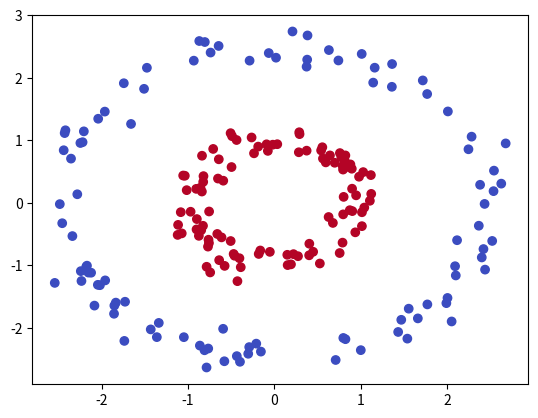
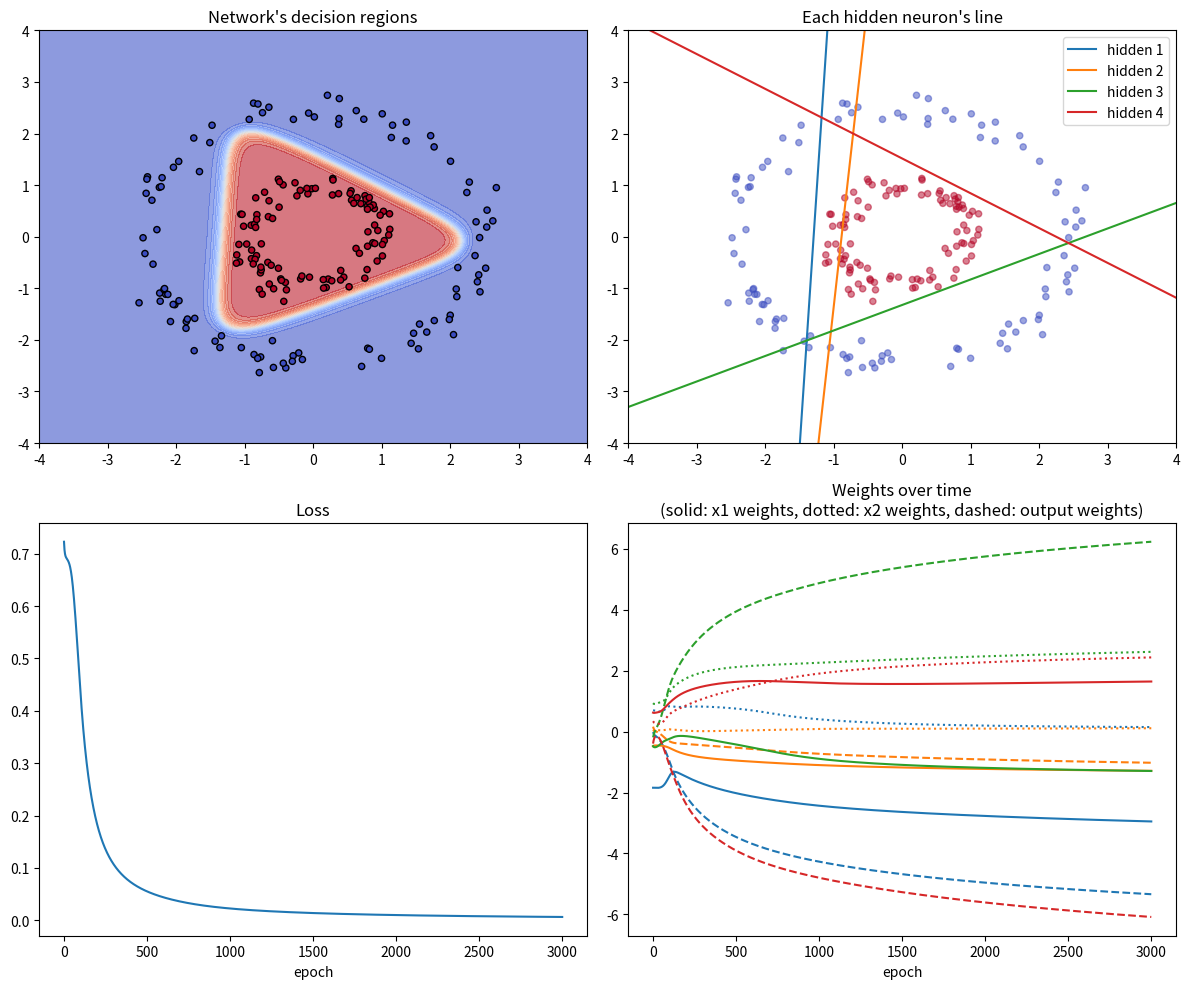

Python code for these plots, in order:
import numpy as np
import matplotlib.pyplot as plt

np.random.seed(0)

n = 100
angles = np.random.rand(2 * n) * 2 * np.pi
radii = np.concatenate([np.full(n, 1.0), np.full(n, 2.5)]) + np.random.randn(2 * n) * 0.15
X = np.column_stack([radii * np.cos(angles), radii * np.sin(angles)])
y = np.array([1] * n + [0] * n)      # inner ring = class 1, outer ring = class 0

plt.scatter(X[:, 0], X[:, 1], c=y, cmap="coolwarm")
plt.show()


H = 4                              # number of hidden neurons
W1 = np.random.randn(2, H)         # hidden weights: 2 inputs -> 4 neurons
b1 = np.zeros(H)                   # hidden biases
W2 = np.random.randn(H)            # output weights: 4 hidden -> 1 output
b2 = 0.0                           # output bias
lr = 0.5
epochs = 3000
N = len(y)

def sigmoid(s):
    return 1 / (1 + np.exp(-s))

def forward(X, W1, b1, W2, b2):
    Z1 = X @ W1 + b1               # shape (200, 4)
    A1 = np.tanh(Z1)               # shape (200, 4)
    p = sigmoid(A1 @ W2 + b2)      # shape (200,)
    return A1, p


loss_history = []
W1_history = []
W2_history = []

for epoch in range(epochs):
    # forward pass
    A1, p = forward(X, W1, b1, W2, b2)
    loss = -np.mean(y * np.log(p + 1e-9) + (1 - y) * np.log(1 - p + 1e-9))

    # backward pass (backpropagation)
    error = p - y                          # (200,)
    grad_W2 = A1.T @ error / N             # (4,)
    grad_b2 = error.mean()
    dA1 = np.outer(error, W2)              # (200, 4)
    dZ1 = dA1 * (1 - A1 ** 2)              # (200, 4)
    grad_W1 = X.T @ dZ1 / N                # (2, 4)
    grad_b1 = dZ1.mean(axis=0)             # (4,)

    # record, then update
    loss_history.append(loss)
    W1_history.append(W1.copy())
    W2_history.append(W2.copy())

    W1 = W1 - lr * grad_W1
    b1 = b1 - lr * grad_b1
    W2 = W2 - lr * grad_W2
    b2 = b2 - lr * grad_b2

_, p = forward(X, W1, b1, W2, b2)
print("final loss:", loss_history[-1], "accuracy:", ((p > 0.5) == y).mean())


W1_history = np.array(W1_history)      # (epochs, 2, H)
W2_history = np.array(W2_history)      # (epochs, H)

fig, axes = plt.subplots(2, 2, figsize=(12, 10))

# --- Panel 1: the decision boundary (colored background) ---
gx, gy = np.meshgrid(np.linspace(-4, 4, 200), np.linspace(-4, 4, 200))
grid = np.column_stack([gx.ravel(), gy.ravel()])
_, p_grid = forward(grid, W1, b1, W2, b2)

ax = axes[0, 0]
ax.contourf(gx, gy, p_grid.reshape(gx.shape), levels=20, cmap="coolwarm", alpha=0.6)
ax.scatter(X[:, 0], X[:, 1], c=y, cmap="coolwarm", edgecolors="k", s=20)
ax.set_title("Network's decision regions")

# --- Panel 2: the line drawn by each hidden neuron ---
ax = axes[0, 1]
ax.scatter(X[:, 0], X[:, 1], c=y, cmap="coolwarm", alpha=0.5, s=20)
xs = np.array([-4, 4])
for j in range(H):
    ax.plot(xs, -(W1[0, j] * xs + b1[j]) / W1[1, j], label=f"hidden {j+1}")
ax.set_xlim(-4, 4)
ax.set_ylim(-4, 4)
ax.legend()
ax.set_title("Each hidden neuron's line")

# --- Panel 3: loss ---
axes[1, 0].plot(loss_history)
axes[1, 0].set_title("Loss")
axes[1, 0].set_xlabel("epoch")

# --- Panel 4: all weights over time ---
ax = axes[1, 1]
for j in range(H):
    ax.plot(W1_history[:, 0, j], color=f"C{j}", label=f"W1[x1->h{j+1}]")
    ax.plot(W1_history[:, 1, j], color=f"C{j}", linestyle=":", label=f"W1[x2->h{j+1}]")
    ax.plot(W2_history[:, j], color=f"C{j}", linestyle="--", label=f"W2[h{j+1}->out]")
ax.set_title("Weights over time\n(solid: x1 weights, dotted: x2 weights, dashed: output weights)")
ax.set_xlabel("epoch")

plt.tight_layout()
plt.show()
